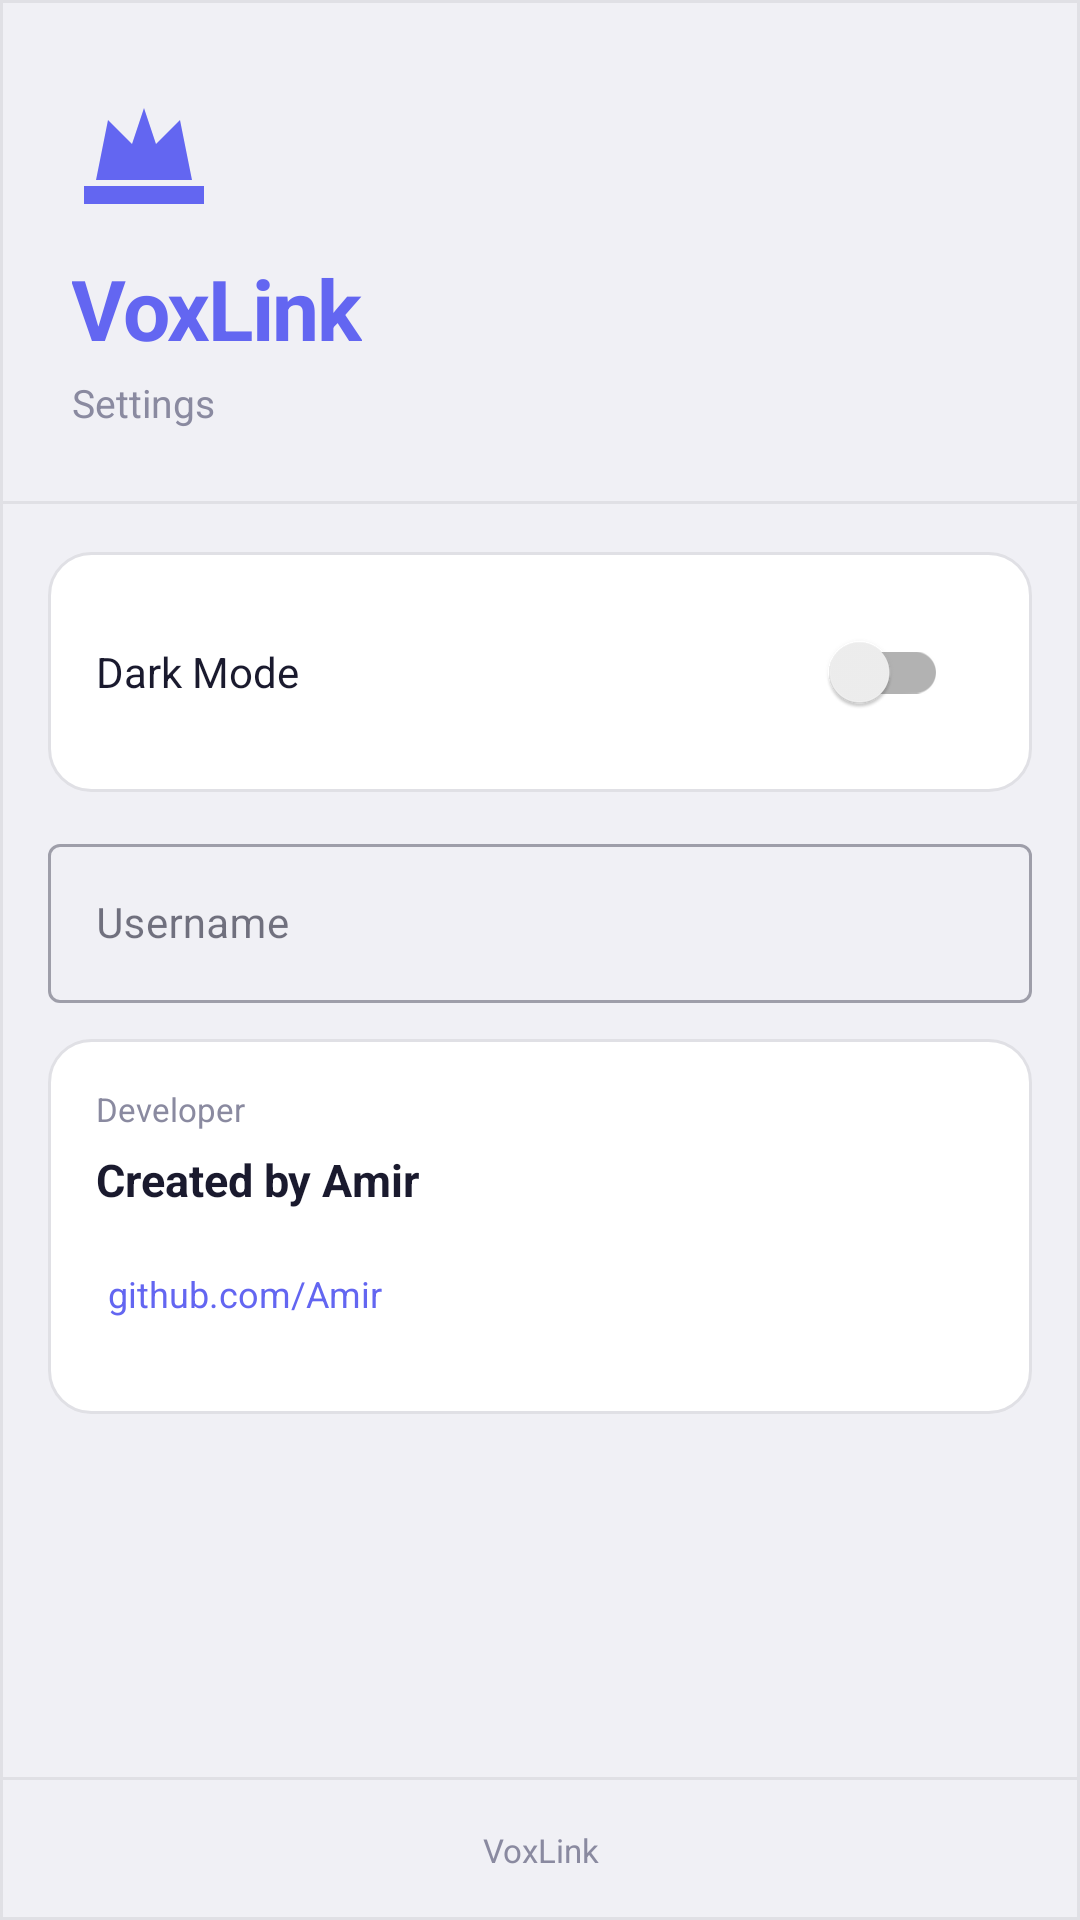

This screen was rendered from an Android layout file. Write that file and the resources it references.
<!-- AndroidManifest.xml: application theme Theme.Sample -->
<!-- res/layout/drawer_settings.xml -->
<?xml version="1.0" encoding="utf-8"?>
<LinearLayout
    xmlns:android="http://schemas.android.com/apk/res/android"
    xmlns:app="http://schemas.android.com/apk/res-auto"
    android:layout_width="match_parent"
    android:layout_height="match_parent"
    android:orientation="vertical"
    android:background="@drawable/bg_drawer">

    <LinearLayout
        android:layout_width="match_parent"
        android:layout_height="wrap_content"
        android:orientation="vertical"
        android:padding="24dp"
        android:paddingTop="48dp">

        <ImageView
            android:layout_width="48dp"
            android:layout_height="48dp"
            android:src="@drawable/ic_host"
            app:tint="@color/accent_purple"
            android:contentDescription="@string/app_name"
            android:layout_marginBottom="12dp"/>

        <TextView
            android:layout_width="wrap_content"
            android:layout_height="wrap_content"
            android:text="@string/app_name"
            android:textSize="28sp"
            android:textColor="@color/accent_purple"
            android:textStyle="bold"
            android:letterSpacing="-0.02"/>

        <TextView
            android:layout_width="wrap_content"
            android:layout_height="wrap_content"
            android:text="@string/settings"
            android:textSize="13sp"
            android:textColor="@color/text_hint"
            android:layout_marginTop="4dp"/>

    </LinearLayout>

    <View
        android:layout_width="match_parent"
        android:layout_height="1dp"
        android:background="@color/glass_border"/>

    <ScrollView
        android:layout_width="match_parent"
        android:layout_height="0dp"
        android:layout_weight="1"
        android:padding="16dp">

        <LinearLayout
            android:layout_width="match_parent"
            android:layout_height="wrap_content"
            android:orientation="vertical">

            <LinearLayout
                android:layout_width="match_parent"
                android:layout_height="wrap_content"
                android:orientation="horizontal"
                android:gravity="center_vertical"
                android:background="@drawable/bg_settings_card"
                android:padding="16dp"
                android:layout_marginBottom="12dp">

                <TextView
                    android:layout_width="0dp"
                    android:layout_height="wrap_content"
                    android:layout_weight="1"
                    android:text="@string/dark_mode"
                    android:textSize="14sp"
                    android:textColor="@color/text_primary"/>

                <androidx.appcompat.widget.SwitchCompat
                    android:id="@+id/switchDarkMode"
                    android:layout_width="wrap_content"
                    android:layout_height="wrap_content"
                    android:minHeight="48dp"
                    android:padding="12dp"/>

            </LinearLayout>

            <com.google.android.material.textfield.TextInputLayout
                android:id="@+id/tilUsername"
                android:layout_width="match_parent"
                android:layout_height="wrap_content"
                android:layout_marginBottom="12dp"
                app:hintEnabled="true"
                app:boxBackgroundMode="outline"
                style="@style/Widget.MaterialComponents.TextInputLayout.OutlinedBox"
                android:hint="@string/username">

                <com.google.android.material.textfield.TextInputEditText
                    android:id="@+id/etUsername"
                    android:layout_width="match_parent"
                    android:layout_height="wrap_content"
                    android:inputType="textPersonName"
                    android:singleLine="true"
                    android:textColor="@color/text_primary"
                    android:textSize="14sp"/>

            </com.google.android.material.textfield.TextInputLayout>

            <LinearLayout
                android:layout_width="match_parent"
                android:layout_height="wrap_content"
                android:orientation="vertical"
                android:background="@drawable/bg_settings_card"
                android:padding="16dp">

                <TextView
                    android:layout_width="wrap_content"
                    android:layout_height="wrap_content"
                    android:text="@string/developer"
                    android:textSize="11sp"
                    android:textColor="@color/text_hint"
                    android:layout_marginBottom="6dp"/>

                <TextView
                    android:layout_width="wrap_content"
                    android:layout_height="wrap_content"
                    android:text="@string/created_by"
                    android:textSize="15sp"
                    android:textColor="@color/text_primary"
                    android:textStyle="bold"/>

                <TextView
                    android:id="@+id/tvGithubLink"
                    android:layout_width="wrap_content"
                    android:layout_height="wrap_content"
                    android:minHeight="48dp"
                    android:gravity="center_vertical"
                    android:text="@string/github_link"
                    android:textSize="12sp"
                    android:textColor="@color/accent_purple"
                    android:layout_marginTop="4dp"
                    android:clickable="true"
                    android:focusable="true"
                    android:background="?attr/selectableItemBackground"
                    android:paddingStart="4dp"
                    android:paddingEnd="4dp"
                    android:contentDescription="@string/github_link"/>

            </LinearLayout>

        </LinearLayout>

    </ScrollView>

    <View
        android:layout_width="match_parent"
        android:layout_height="1dp"
        android:background="@color/glass_border"/>

    <TextView
        android:layout_width="match_parent"
        android:layout_height="wrap_content"
        android:text="@string/app_name"
        android:textSize="11sp"
        android:textColor="@color/text_hint"
        android:gravity="center"
        android:padding="16dp"/>

</LinearLayout>
<!-- resources referenced by this layout -->
<resources>
  <color name="accent_purple">#6366F1</color>
  <color name="glass_border">#E0E0E5</color>
  <color name="text_hint">#8A8AA0</color>
  <color name="text_primary">#1A1A2E</color>
  <!-- drawable bg_drawer (drawable) -->
  <?xml version="1.0" encoding="utf-8"?>
  <shape xmlns:android="http://schemas.android.com/apk/res/android">
      <solid android:color="@color/glass_bg"/>
      <stroke android:width="1dp" android:color="@color/glass_border"/>
  </shape>
  <!-- drawable bg_settings_card (drawable) -->
  <?xml version="1.0" encoding="utf-8"?>
  <shape xmlns:android="http://schemas.android.com/apk/res/android">
      <solid android:color="@color/bg_card"/>
      <stroke android:width="1dp" android:color="@color/glass_border"/>
      <corners android:radius="14dp"/>
  </shape>
  <!-- drawable ic_host (drawable) -->
  <?xml version="1.0" encoding="utf-8"?>
  <vector xmlns:android="http://schemas.android.com/apk/res/android"
          android:width="24dp"
          android:height="24dp"
          android:viewportWidth="24.0"
          android:viewportHeight="24.0">
      <path
          android:pathData="M4.0,18.0L6.0,8.0L10.0,12.0L12.0,6.0L14.0,12.0L18.0,8.0L20.0,18.0z"
          android:fillColor="#FFFFFFFF" />
      <path
          android:pathData="M2.0,19.0h20.0v3.0h-20.0z"
          android:fillColor="#FFFFFFFF" />
  </vector>
  <string name="app_name">VoxLink</string>
  <string name="created_by">Created by Amir</string>
  <string name="dark_mode">Dark Mode</string>
  <string name="developer">Developer</string>
  <string name="github_link">github.com/Amir</string>
  <string name="settings">Settings</string>
  <string name="username">Username</string>
  <style name="Theme.Sample" parent="Theme.MaterialComponents.DayNight.NoActionBar">
          <item name="colorPrimary">@color/accent_purple</item>
          <item name="colorPrimaryVariant">@color/accent_violet</item>
          <item name="colorOnPrimary">@color/white</item>
          <item name="colorSecondary">@color/accent_violet</item>
          <item name="colorOnSecondary">@color/white</item>
          <item name="colorSurface">@color/bg_card</item>
          <item name="colorOnSurface">@color/text_primary</item>
          <item name="android:windowBackground">@color/bg_primary</item>
          <item name="android:statusBarColor">@color/bg_primary</item>
          <item name="android:navigationBarColor">@color/bg_primary</item>
          <item name="android:windowAnimationStyle">@style/VoxLinkWindowAnimation</item>
      </style>
  <color name="glass_bg">#F0F0F5</color>
  <color name="bg_card">#FFFFFF</color>
  <color name="accent_violet">#8B5CF6</color>
  <color name="white">#FFFFFFFF</color>
  <color name="bg_primary">#F5F5F5</color>
  <style name="VoxLinkWindowAnimation">
          <item name="android:activityOpenEnterAnimation">@anim/fade_in</item>
          <item name="android:activityOpenExitAnimation">@anim/fade_out</item>
          <item name="android:activityCloseEnterAnimation">@anim/fade_in</item>
          <item name="android:activityCloseExitAnimation">@anim/fade_out</item>
      </style>
</resources>
